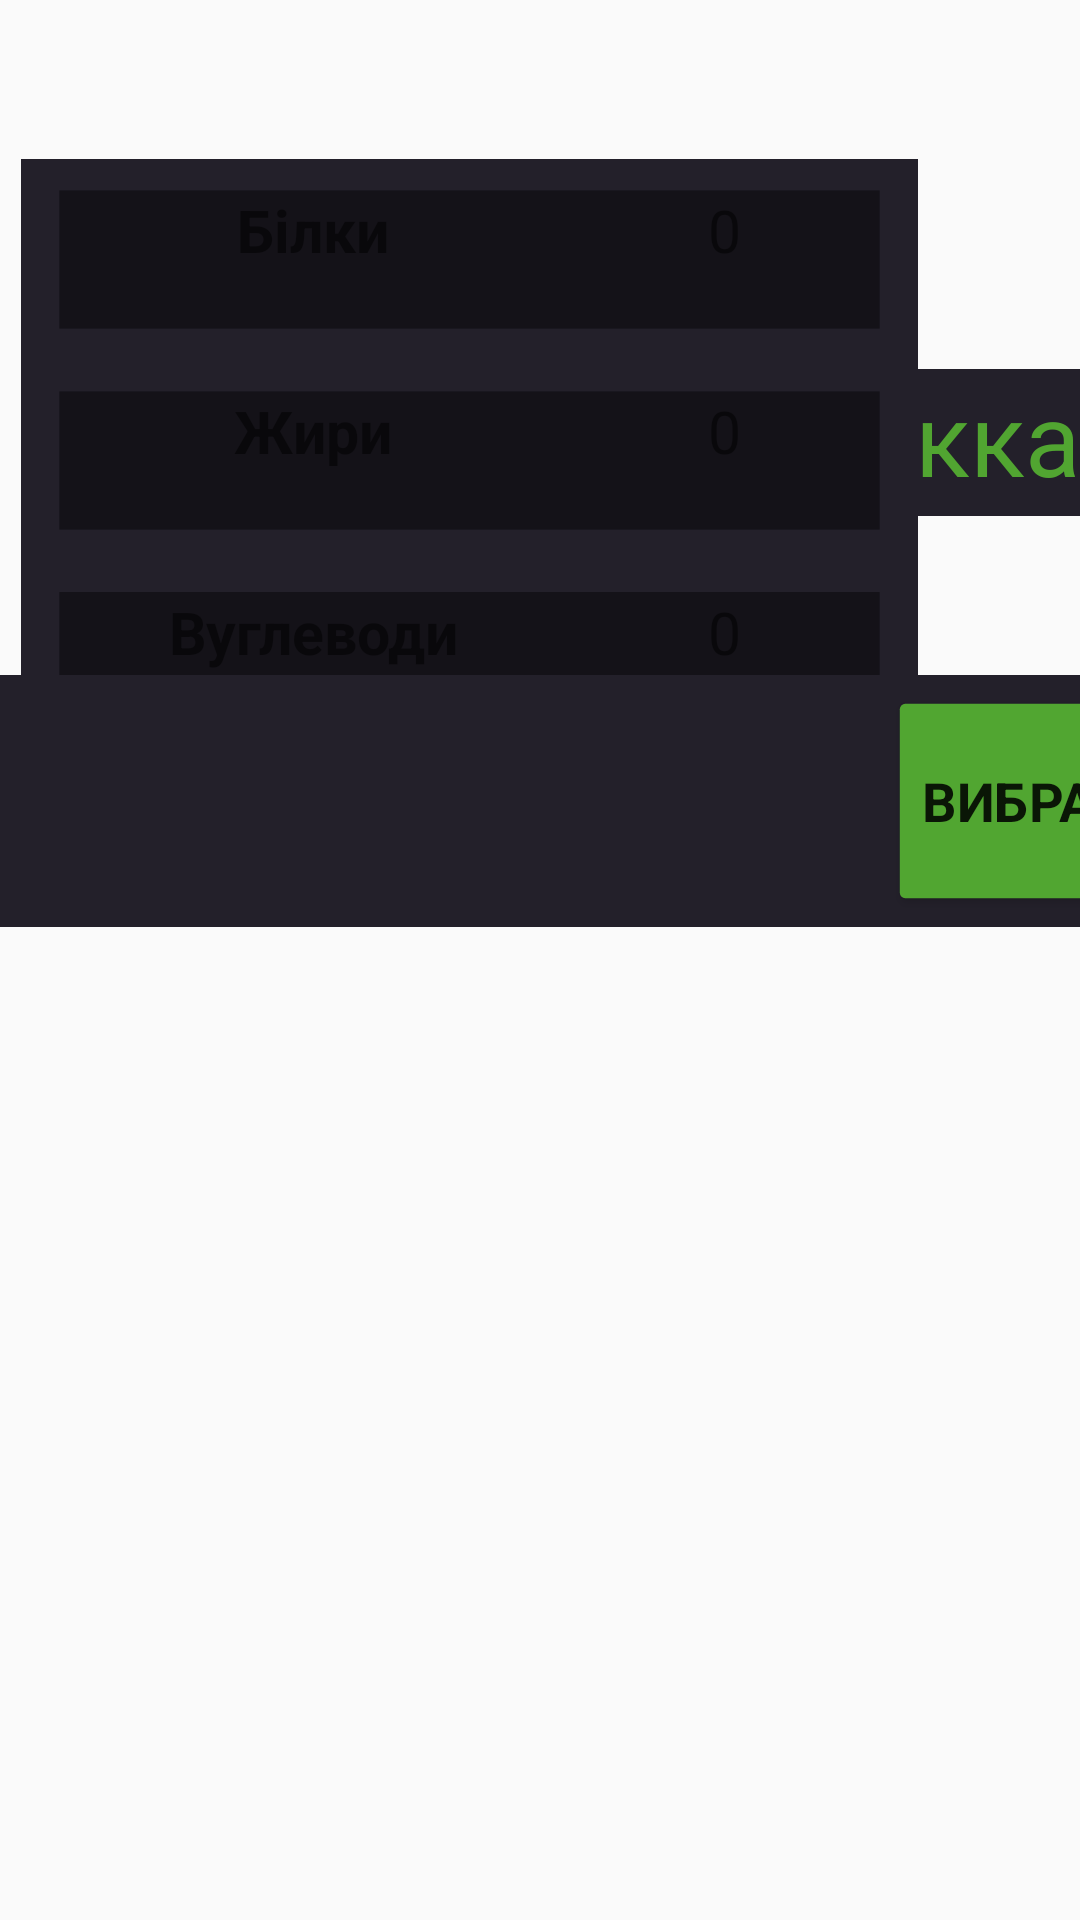

Produce the Android XML layout that renders to this screen, including the resource entries it uses.
<!-- AndroidManifest.xml: application theme Theme.MyApplication1 -->
<!-- res/layout/fragment_notifications.xml -->
<?xml version="1.0" encoding="utf-8"?>
<androidx.constraintlayout.widget.ConstraintLayout xmlns:android="http://schemas.android.com/apk/res/android"
    xmlns:app="http://schemas.android.com/apk/res-auto"
    xmlns:tools="http://schemas.android.com/tools"
    android:layout_width="match_parent"
    android:layout_height="match_parent"
    android:visibility="visible"
    tools:context=".ui.notifications.NotificationsFragment">

    <TextView
        android:id="@+id/caloriesMain"
        android:layout_width="181dp"
        android:layout_height="49dp"
        android:background="#23202A"
        android:fontFamily="sans-serif"
        android:text="0 ккал."
        android:textAlignment="center"
        android:textColor="#51A531"
        android:textSize="34sp"
        app:layout_constraintBottom_toBottomOf="@+id/tableLayout"
        app:layout_constraintEnd_toEndOf="parent"
        app:layout_constraintStart_toEndOf="@+id/tableLayout"
        app:layout_constraintTop_toTopOf="@+id/tableLayout"
        app:layout_constraintVertical_bias="0.503" />

    <TableLayout
        android:id="@+id/tableLayout"
        android:layout_width="299dp"
        android:layout_height="188dp"
        android:layout_marginTop="8dp"
        android:background="#201D27"
        android:backgroundTint="#23202A"
        app:layout_constraintBottom_toBottomOf="parent"
        app:layout_constraintEnd_toEndOf="parent"
        app:layout_constraintHorizontal_bias="0.116"
        app:layout_constraintStart_toStartOf="parent"
        app:layout_constraintTop_toTopOf="parent"
        app:layout_constraintVertical_bias="0.101">

        <TableRow
            android:id="@+id/proteinTableRow"
            android:layout_width="match_parent"
            android:layout_height="match_parent"
            android:layout_margin="10dp"
            android:background="#141218"
            android:orientation="horizontal"
            android:scaleX=".98"
            android:scaleY=".98">

            <TextView
                android:id="@+id/proteinLabel"
                android:layout_width="173dp"
                android:layout_height="47dp"
                android:fontFamily="sans-serif"
                android:text="Білки"
                android:textAlignment="center"
                android:textSize="20sp"
                android:textStyle="bold"
                android:typeface="sans"
                app:layout_constraintEnd_toEndOf="parent"
                app:layout_constraintHorizontal_bias="0.062"
                app:layout_constraintStart_toStartOf="parent"
                tools:layout_editor_absoluteY="88dp" />

            <TextView
                android:id="@+id/proteinData"
                android:layout_width="107dp"
                android:layout_height="47dp"
                android:fontFamily="sans-serif"
                android:text="0"
                android:textAlignment="center"
                android:textSize="20sp"
                app:layout_constraintEnd_toEndOf="parent"
                app:layout_constraintHorizontal_bias="0.062"
                app:layout_constraintStart_toStartOf="parent"
                tools:layout_editor_absoluteY="88dp" />

        </TableRow>

        <TableRow
            android:id="@+id/fatsTableRow"
            android:layout_width="match_parent"
            android:layout_height="match_parent"
            android:layout_margin="10dp"
            android:background="#141218"
            android:orientation="horizontal"
            android:scaleX=".98"
            android:scaleY=".98">

            <TextView
                android:id="@+id/fatsLabel"
                android:layout_width="173dp"
                android:layout_height="47dp"
                android:fontFamily="sans-serif"
                android:text="Жири"
                android:textAlignment="center"
                android:textSize="20sp"
                android:textStyle="bold"
                android:typeface="sans"
                app:layout_constraintEnd_toEndOf="parent"
                app:layout_constraintHorizontal_bias="0.062"
                app:layout_constraintStart_toStartOf="parent"
                tools:layout_editor_absoluteY="88dp" />

            <TextView
                android:id="@+id/fatsData"
                android:layout_width="107dp"
                android:layout_height="47dp"
                android:fontFamily="sans-serif"
                android:text="0"
                android:textAlignment="center"
                android:textSize="20sp"
                app:layout_constraintEnd_toEndOf="parent"
                app:layout_constraintHorizontal_bias="0.062"
                app:layout_constraintStart_toStartOf="parent"
                tools:layout_editor_absoluteY="88dp" />

        </TableRow>

        <TableRow
            android:id="@+id/cbhTableRow"
            android:layout_width="match_parent"
            android:layout_height="match_parent"
            android:layout_margin="10dp"
            android:background="#141218"
            android:orientation="horizontal"
            android:scaleX=".98"
            android:scaleY=".98">

            <TextView
                android:id="@+id/cbhLabel"
                android:layout_width="173dp"
                android:layout_height="47dp"
                android:fontFamily="sans-serif"
                android:text="Вуглеводи"
                android:textAlignment="center"
                android:textSize="20sp"
                android:textStyle="bold"
                android:typeface="sans"
                app:layout_constraintEnd_toEndOf="parent"
                app:layout_constraintHorizontal_bias="0.062"
                app:layout_constraintStart_toStartOf="parent"
                tools:layout_editor_absoluteY="88dp" />

            <TextView
                android:id="@+id/cbhData"
                android:layout_width="107dp"
                android:layout_height="47dp"
                android:fontFamily="sans-serif"
                android:text="0"
                android:textAlignment="center"
                android:textSize="20sp"
                app:layout_constraintEnd_toEndOf="parent"
                app:layout_constraintHorizontal_bias="0.062"
                app:layout_constraintStart_toStartOf="parent"
                tools:layout_editor_absoluteY="88dp" />

        </TableRow>

    </TableLayout>

    <ScrollView
        android:layout_width="477dp"
        android:layout_height="543dp"
        android:layout_marginTop="10dp"
        app:layout_constraintBottom_toBottomOf="parent"
        app:layout_constraintEnd_toEndOf="parent"
        app:layout_constraintHorizontal_bias="0.476"
        app:layout_constraintStart_toStartOf="parent"
        app:layout_constraintTop_toBottomOf="@+id/tableLayout"
        app:layout_constraintVertical_bias="0.169">

        <LinearLayout
            android:id="@+id/LinearLayout"
            android:layout_width="match_parent"
            android:layout_height="wrap_content"
            android:orientation="vertical"
            android:visibility="visible"
            tools:visibility="visible">

            <TableRow
                android:id="@+id/prd0"
                android:layout_width="match_parent"
                android:layout_height="match_parent"
                android:alpha="1"
                android:background="#23202A"
                android:orientation="horizontal"
                android:visibility="visible"
                tools:visibility="visible">

                <LinearLayout
                    android:layout_width="346dp"
                    android:layout_height="84dp"
                    android:orientation="vertical">

                    <TextView
                        android:id="@+id/prd0NameTxt"
                        android:layout_width="346dp"
                        android:layout_height="wrap_content"
                        android:textAlignment="center"
                        android:textSize="30sp"
                        android:textStyle="bold" />

                    <LinearLayout
                        android:layout_width="match_parent"
                        android:layout_height="wrap_content"
                        android:orientation="horizontal">

                        <TextView
                            android:id="@+id/Data0"
                            android:layout_width="107dp"
                            android:layout_height="47dp"
                            android:layout_weight="1"
                            android:fontFamily="sans-serif"
                            android:textAlignment="center"
                            android:textSize="20sp"
                            app:layout_constraintEnd_toEndOf="parent"
                            app:layout_constraintHorizontal_bias="0.062"
                            app:layout_constraintStart_toStartOf="parent"
                            tools:layout_editor_absoluteY="88dp" />

                        <TextView
                            android:id="@+id/Data1"
                            android:layout_width="107dp"
                            android:layout_height="47dp"
                            android:layout_weight="1"
                            android:fontFamily="sans-serif"
                            android:textAlignment="center"
                            android:textSize="20sp"
                            app:layout_constraintEnd_toEndOf="parent"
                            app:layout_constraintHorizontal_bias="0.062"
                            app:layout_constraintStart_toStartOf="parent"
                            tools:layout_editor_absoluteY="88dp" />

                        <TextView
                            android:id="@+id/Data2"
                            android:layout_width="107dp"
                            android:layout_height="47dp"
                            android:layout_weight="1"
                            android:fontFamily="sans-serif"
                            android:textAlignment="center"
                            android:textSize="20sp"
                            app:layout_constraintEnd_toEndOf="parent"
                            app:layout_constraintHorizontal_bias="0.062"
                            app:layout_constraintStart_toStartOf="parent"
                            tools:layout_editor_absoluteY="88dp" />

                    </LinearLayout>
                </LinearLayout>

                <Button
                    android:id="@+id/prd0Button"
                    android:layout_width="wrap_content"
                    android:layout_height="match_parent"
                    android:backgroundTint="#51A631"
                    android:fontFamily="sans-serif"
                    android:scaleX=".9"
                    android:scaleY=".9"
                    android:text="Вибрати"
                    android:textAlignment="center"
                    android:textSize="20sp"
                    android:textStyle="bold"
                    app:cornerRadius="0dp"
                    app:iconPadding="0dp" />

            </TableRow>

        </LinearLayout>
    </ScrollView>

</androidx.constraintlayout.widget.ConstraintLayout>
<!-- resources referenced by this layout -->
<resources>
  <style name="Theme.MyApplication1" parent="Base.Theme.AppCompat.Light.DarkActionBar">
          
          <item name="colorPrimary">@color/purple_500</item>
          <item name="colorPrimaryVariant">@color/purple_700</item>
          <item name="colorOnPrimary">@color/white</item>
          
          <item name="colorSecondary">@color/teal_200</item>
          <item name="colorSecondaryVariant">@color/teal_700</item>
          <item name="colorOnSecondary">@color/black</item>
          
          <item name="android:statusBarColor">?attr/colorPrimaryVariant</item>
          
      </style>
  <!-- not gathered from this repository: default colours our renderer supplied (Android Studio template values) -->
  <color name="purple_500">#FF6200EE</color>
  <color name="purple_700">#FF3700B3</color>
  <color name="teal_200">#FF03DAC5</color>
  <color name="teal_700">#FF018786</color>
  <color name="black">#FF000000</color>
  <color name="white">#FFFFFFFF</color>
</resources>
